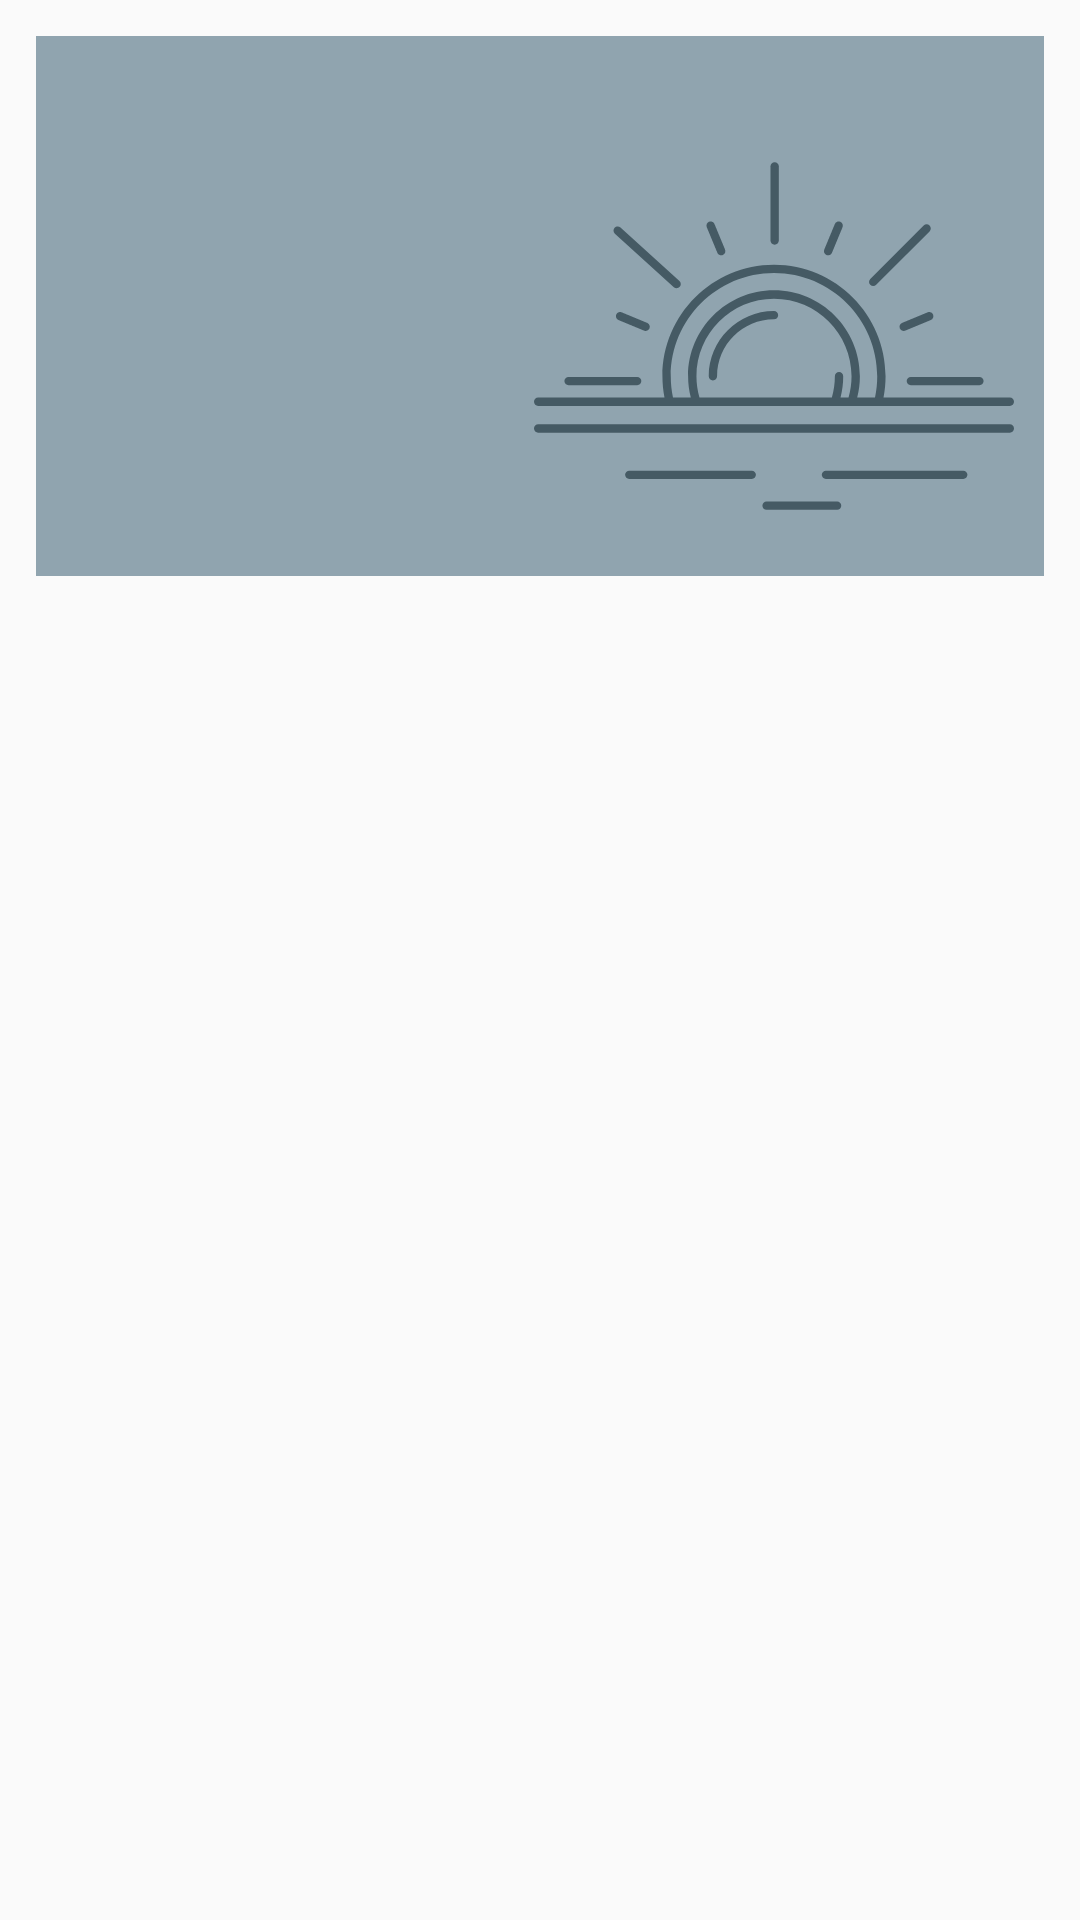

Reconstruct the res/layout file that produces this screen, plus the resources it refers to.
<!-- AndroidManifest.xml: application theme AppTheme -->
<!-- res/layout/home_fragment.xml -->
<?xml version="1.0" encoding="utf-8"?>
<android.support.constraint.ConstraintLayout xmlns:android="http://schemas.android.com/apk/res/android"
    android:layout_width="match_parent"
    android:layout_height="match_parent"
    xmlns:app="http://schemas.android.com/apk/res-auto"
    xmlns:tools="http://schemas.android.com/tools">

    <RelativeLayout
        android:id="@+id/salat_"
        android:layout_width="match_parent"
        app:layout_constraintTop_toTopOf="parent"
        android:background="#90a4af"
        android:layout_margin="12dp"
        android:layout_height="180dp">

        <TextView
            android:layout_width="wrap_content"
            android:layout_height="wrap_content"
            android:layout_marginStart="16dp"
            android:layout_marginTop="16dp"
            android:id="@+id/time"
            android:textAppearance="@style/TextAppearance.AppCompat.Display2"
            android:textColor="#eceff1"
            tools:text="05:50" />

        <ImageView
            android:layout_width="180dp"
            android:layout_height="160dp"
            android:src="@drawable/ic_subah"
            android:layout_alignParentBottom="true"
            android:layout_alignParentEnd="true"
            />

        <TextView
            android:id="@+id/textView5"
            android:layout_width="wrap_content"
            android:layout_height="wrap_content"
            android:layout_below="@+id/time"
            android:layout_marginStart="16dp"
            tools:text="Fajr"
            android:textAppearance="@style/TextAppearance.AppCompat.Display1"
            android:textColor="#cfd8dc" />

    </RelativeLayout>

    <android.support.v7.widget.RecyclerView
        android:layout_margin="16dp"
        android:layout_width="match_parent"
        app:layout_constraintTop_toBottomOf="@id/salat_"
        android:layout_height="wrap_content"/>



</android.support.constraint.ConstraintLayout>
<!-- resources referenced by this layout -->
<resources>
  <!-- drawable ic_subah: vector/xml drawable (drawable, 5024 chars, omitted) -->
  <style name="AppTheme" parent="Theme.AppCompat.Light.NoActionBar">
          
          <item name="colorPrimary">@color/colorPrimary</item>
          <item name="colorPrimaryDark">@color/colorPrimaryDark</item>
          <item name="colorAccent">@color/colorAccent</item>
      </style>
  <color name="colorPrimary">#FAFAFA</color>
  <color name="colorPrimaryDark">#9E9E9E</color>
  <color name="colorAccent">#455a64   </color>
</resources>
